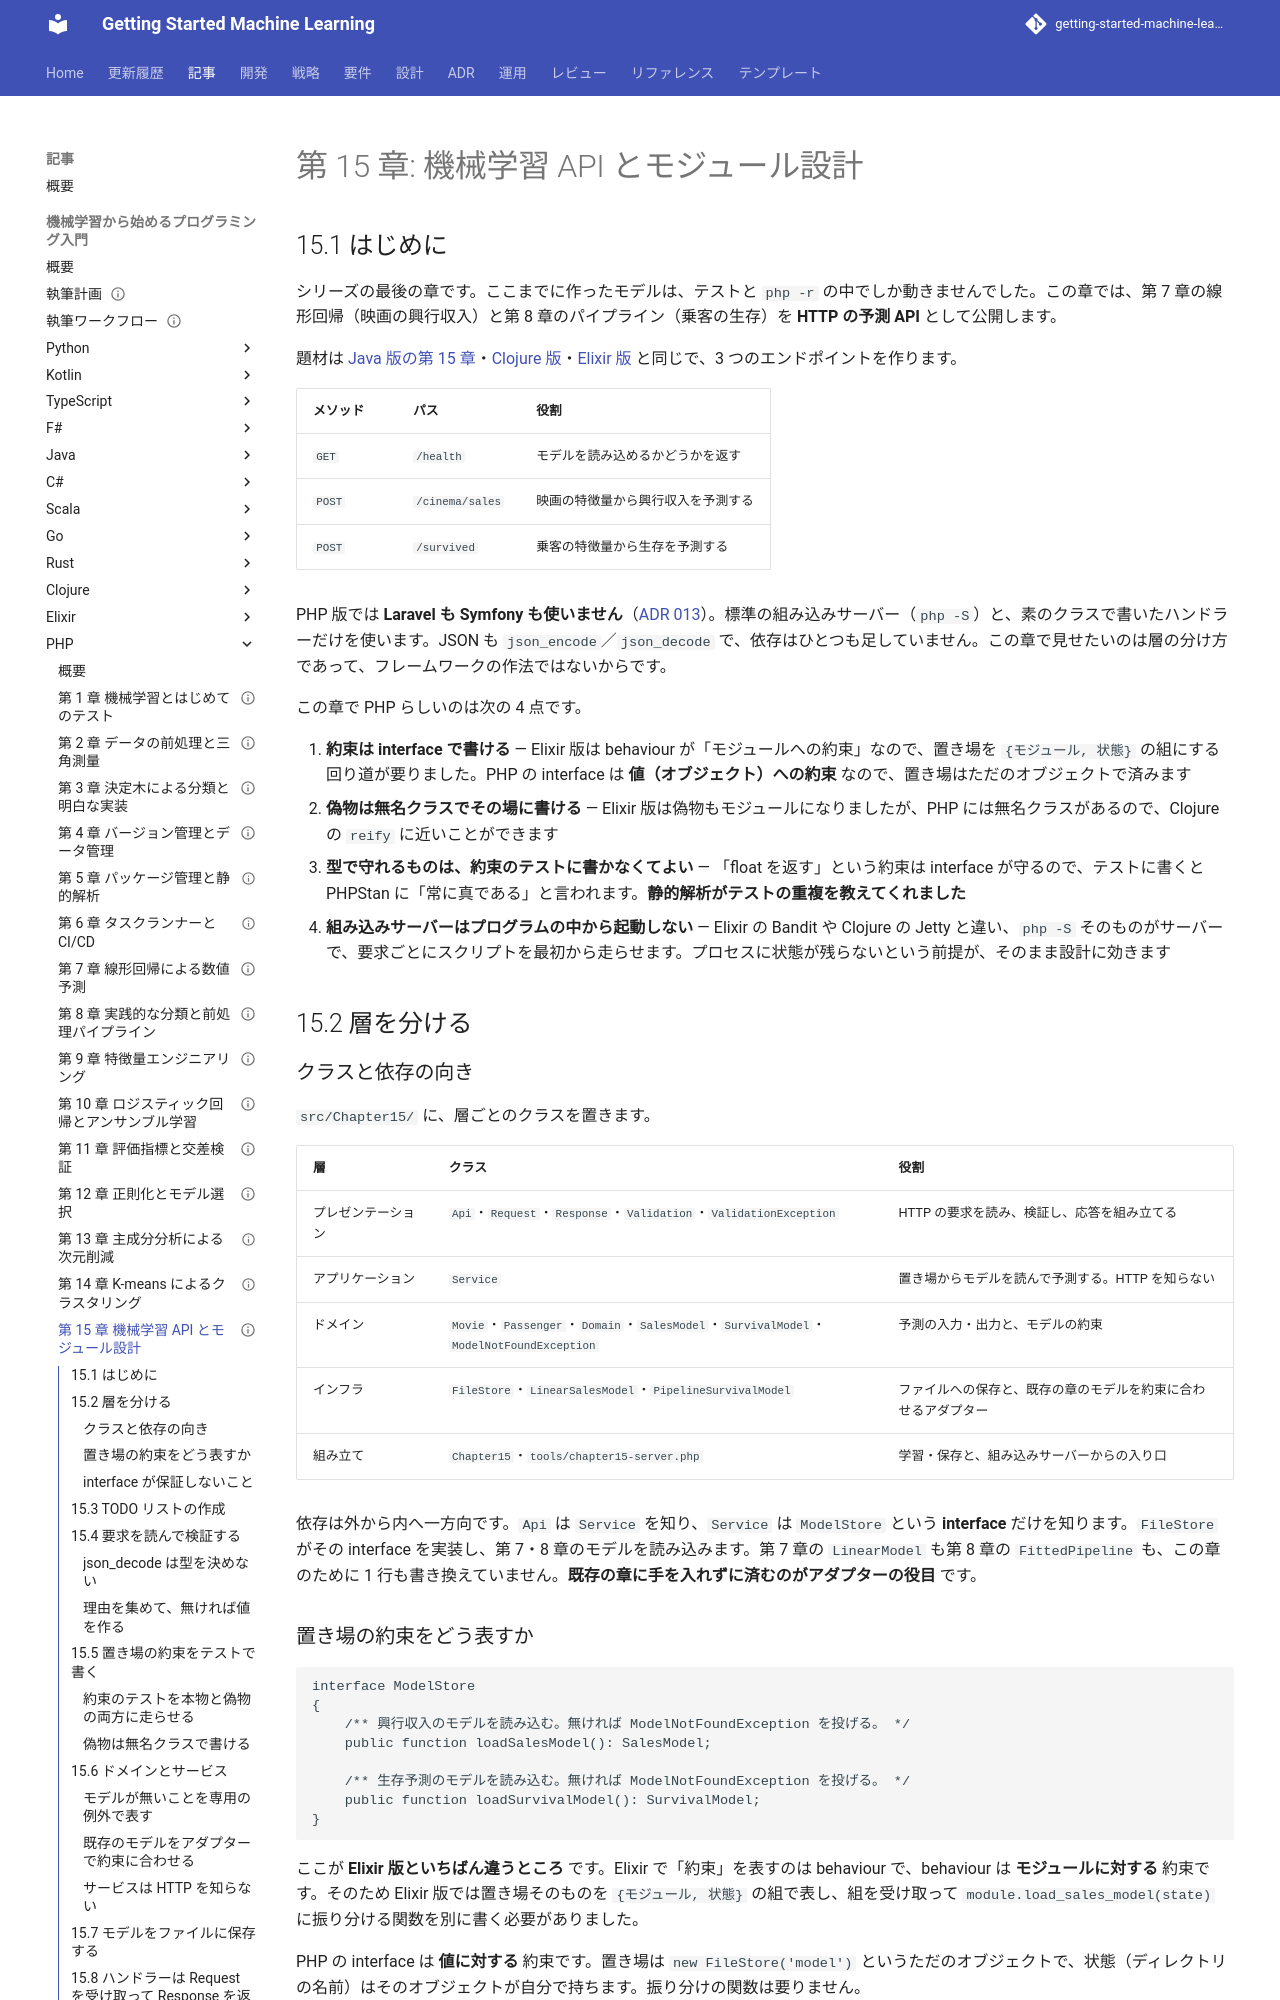

repository: k2works/getting-started-machine-learning · page: article/getting-start-ml/php/15-machine-learning-api-and-module-design/index.html · generator: mkdocs

---
type: Article
title: "第 15 章: 機械学習 API とモジュール設計"
description: "第 7・8 章の学習済みモデルを、PHP の組み込みサーバーと素のハンドラーで予測 API として公開し、クラスで層を分ける。ハンドラーを「Request を受け取って Response を返すメソッド」にしてサーバーを起動しない統合テストを書き、置き場の約束を interface と約束のテストの両方で守る。"
tags: [article,getting-start-ml,php]
status: draft
generated: { by: claude-code/claude-opus-5, at: 2026-09-24T00:00:00Z }
---

# 第 15 章: 機械学習 API とモジュール設計

## 15.1 はじめに

シリーズの最後の章です。ここまでに作ったモデルは、テストと `php -r` の中でしか動きませんでした。この章では、第 7 章の線形回帰（映画の興行収入）と第 8 章のパイプライン（乗客の生存）を **HTTP の予測 API** として公開します。

題材は [Java 版の第 15 章](../java/15-machine-learning-api-and-module-design.md)・[Clojure 版](../clojure/15-machine-learning-api-and-module-design.md)・[Elixir 版](../elixir/15-machine-learning-api-and-module-design.md) と同じで、3 つのエンドポイントを作ります。

| メソッド | パス | 役割 |
|---------|------|------|
| `GET` | `/health` | モデルを読み込めるかどうかを返す |
| `POST` | `/cinema/sales` | 映画の特徴量から興行収入を予測する |
| `POST` | `/survived` | 乗客の特徴量から生存を予測する |

PHP 版では **Laravel も Symfony も使いません**（[ADR 013](../../../adr/013-php-ml-libraries.md)）。標準の組み込みサーバー（`php -S`）と、素のクラスで書いたハンドラーだけを使います。JSON も `json_encode`／`json_decode` で、依存はひとつも足していません。この章で見せたいのは層の分け方であって、フレームワークの作法ではないからです。

この章で PHP らしいのは次の 4 点です。

1. **約束は interface で書ける** — Elixir 版は behaviour が「モジュールへの約束」なので、置き場を `{モジュール, 状態}` の組にする回り道が要りました。PHP の interface は **値（オブジェクト）への約束** なので、置き場はただのオブジェクトで済みます
2. **偽物は無名クラスでその場に書ける** — Elixir 版は偽物もモジュールになりましたが、PHP には無名クラスがあるので、Clojure の `reify` に近いことができます
3. **型で守れるものは、約束のテストに書かなくてよい** — 「float を返す」という約束は interface が守るので、テストに書くと PHPStan に「常に真である」と言われます。**静的解析がテストの重複を教えてくれました**
4. **組み込みサーバーはプログラムの中から起動しない** — Elixir の Bandit や Clojure の Jetty と違い、`php -S` そのものがサーバーで、要求ごとにスクリプトを最初から走らせます。プロセスに状態が残らないという前提が、そのまま設計に効きます

## 15.2 層を分ける

### クラスと依存の向き

`src/Chapter15/` に、層ごとのクラスを置きます。

| 層 | クラス | 役割 |
|----|--------|------|
| プレゼンテーション | `Api`・`Request`・`Response`・`Validation`・`ValidationException` | HTTP の要求を読み、検証し、応答を組み立てる |
| アプリケーション | `Service` | 置き場からモデルを読んで予測する。HTTP を知らない |
| ドメイン | `Movie`・`Passenger`・`Domain`・`SalesModel`・`SurvivalModel`・`ModelNotFoundException` | 予測の入力・出力と、モデルの約束 |
| インフラ | `FileStore`・`LinearSalesModel`・`PipelineSurvivalModel` | ファイルへの保存と、既存の章のモデルを約束に合わせるアダプター |
| 組み立て | `Chapter15`・`tools/chapter15-server.php` | 学習・保存と、組み込みサーバーからの入り口 |

依存は外から内へ一方向です。`Api` は `Service` を知り、`Service` は `ModelStore` という **interface** だけを知ります。`FileStore` がその interface を実装し、第 7・8 章のモデルを読み込みます。第 7 章の `LinearModel` も第 8 章の `FittedPipeline` も、この章のために 1 行も書き換えていません。**既存の章に手を入れずに済むのがアダプターの役目** です。
